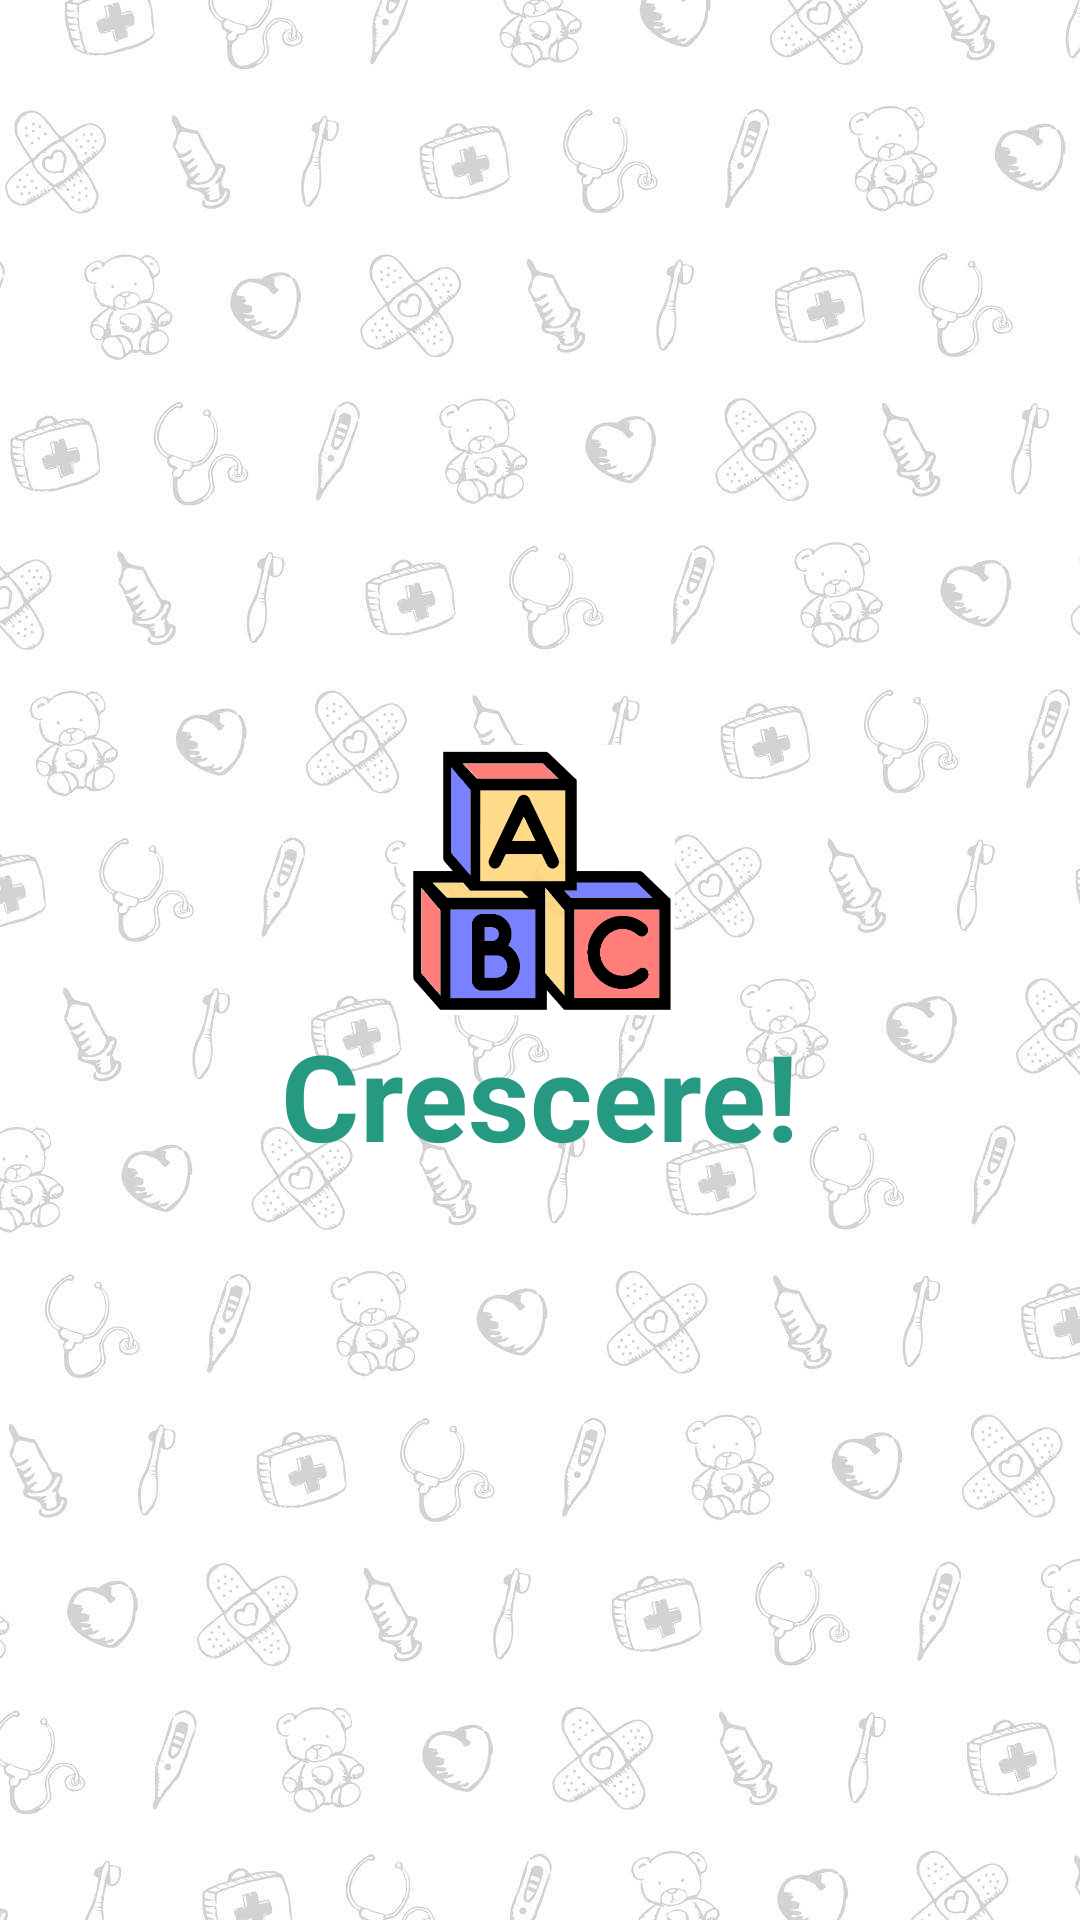

This screen was rendered from an Android layout file. Write that file and the resources it references.
<!-- AndroidManifest.xml: application theme AppTheme -->
<!-- res/layout/activity_splash.xml -->
<?xml version="1.0" encoding="utf-8"?>
<LinearLayout xmlns:android="http://schemas.android.com/apk/res/android"
    android:orientation="vertical"
    android:layout_width="match_parent"
    android:layout_height="match_parent"
    android:gravity="center_horizontal|center_vertical"
    android:background="@drawable/wallpaper"
    android:weightSum="1">

    <ImageView
        android:layout_width="90dp"
        android:layout_height="90dp"
        android:id="@+id/imageView"
        android:layout_gravity="center_horizontal"
        android:background="@drawable/baby29"/>

    <TextView
        android:layout_width="wrap_content"
        android:layout_height="wrap_content"
        android:text="@string/app_name"
        android:textSize="40sp"
        android:textStyle="bold"
        android:textColor="@color/textColorGreen"/>

</LinearLayout>
<!-- resources referenced by this layout -->
<resources>
  <color name="textColorGreen">#269983</color>
  <!-- drawable baby29: png bitmap (drawable-nodpi, 18179 bytes) -->
  <!-- drawable wallpaper: jpg bitmap (drawable-nodpi, 89406 bytes) -->
  <string name="app_name">Crescere!</string>
  <style name="AppTheme" parent="Theme.AppCompat.Light.DarkActionBar">
          
          <item name="android:panelBackground">@android:color/darker_gray</item>
      </style>
</resources>
